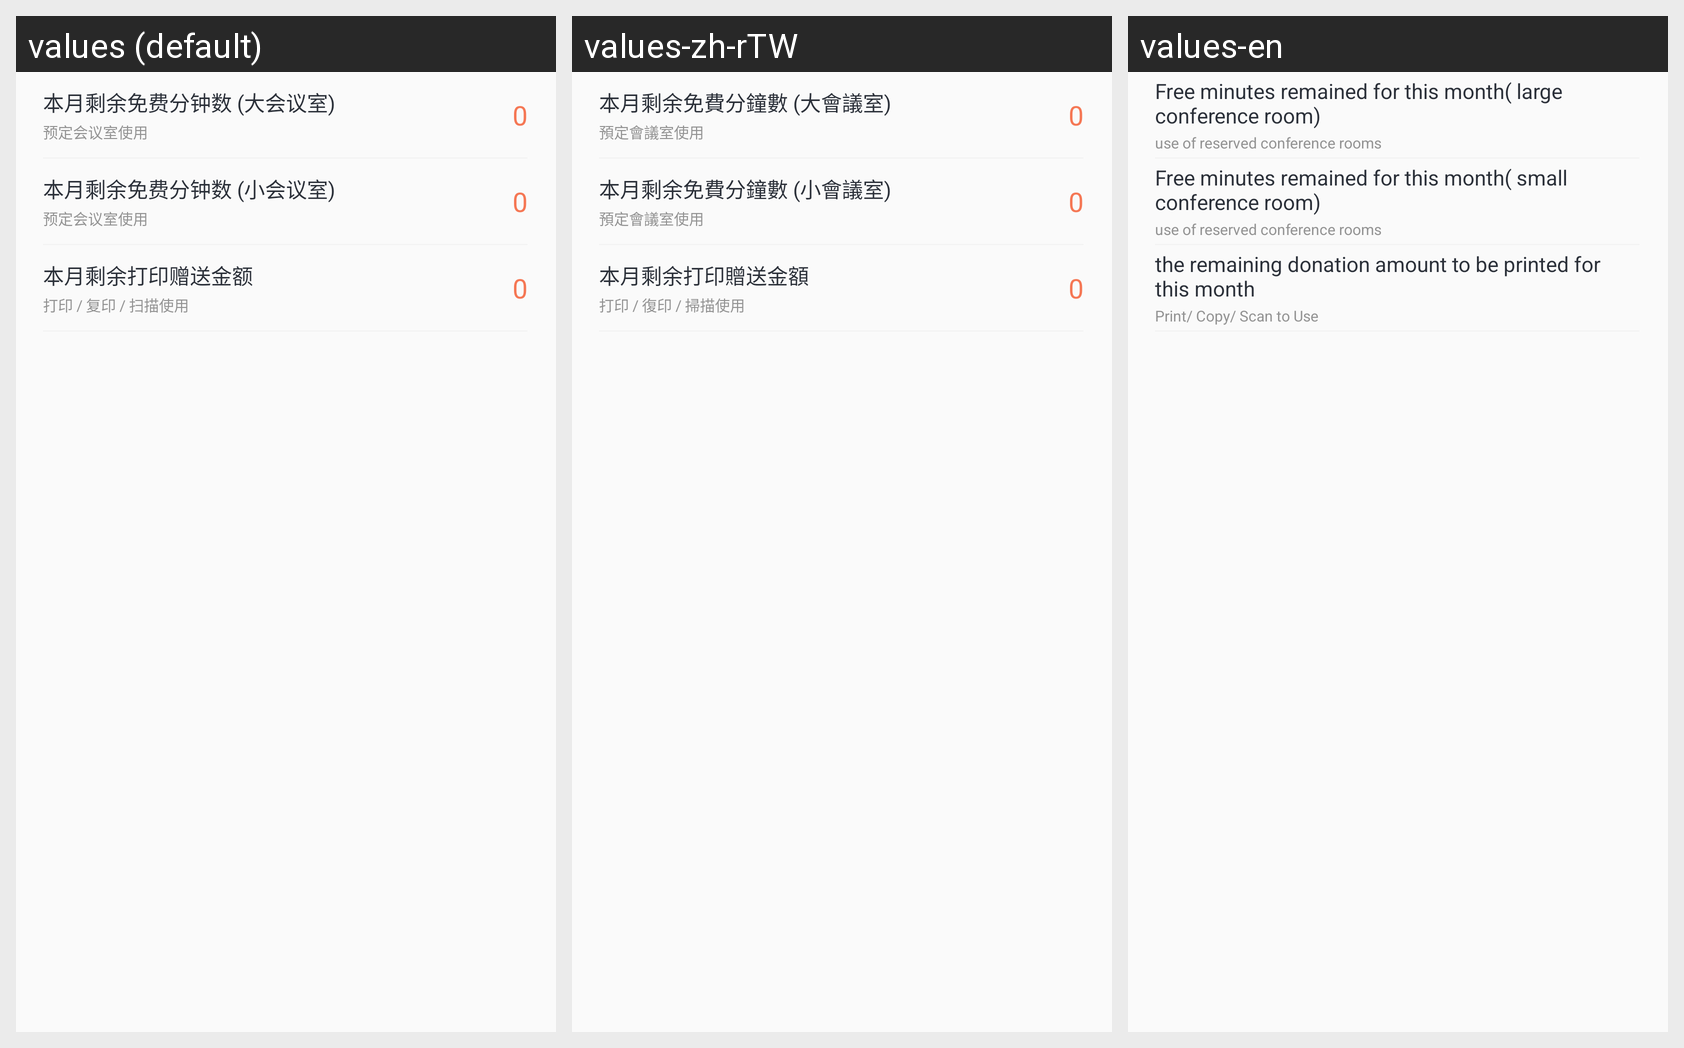

For this localized Android screen grid, give each drawn string resource with its value in every locale shown.
Android screen res/layout/activity_corporation_money.xml rendered under 3 locales, left to right: values (default), values-zh-rTW, values-en. Device: Nexus 5 (rendered at 1080×1920; each locale shown at half size, 540×960, under a caption strip naming it); theme AppTheme.
Strings drawn on this screen, with the default value and each locale's value (text and hints the layout hard-codes, and strings that could not be matched under every locale, appear in the picture but are not listed):

corporation_1_1
  values: 本月剩余免费分钟数 (大会议室)
  values-zh-rTW: 本月剩余免費分鐘數 (大會議室)
  values-en: Free minutes remained for this month( large conference room)

corporation_1_2
  values: 预定会议室使用
  values-zh-rTW: 預定會議室使用
  values-en: use of reserved conference rooms

corporation_2_1
  values: 本月剩余免费分钟数 (小会议室)
  values-zh-rTW: 本月剩余免費分鐘數 (小會議室)
  values-en: Free minutes remained for this month( small conference room)

corporation_3_1
  values: 本月剩余打印赠送金额
  values-zh-rTW: 本月剩余打印贈送金額
  values-en: the remaining donation amount to be printed for this month

corporation_2_2
  values: 打印 / 复印 / 扫描使用
  values-zh-rTW: 打印 / 復印 / 掃描使用
  values-en: Print/ Copy/ Scan to Use
